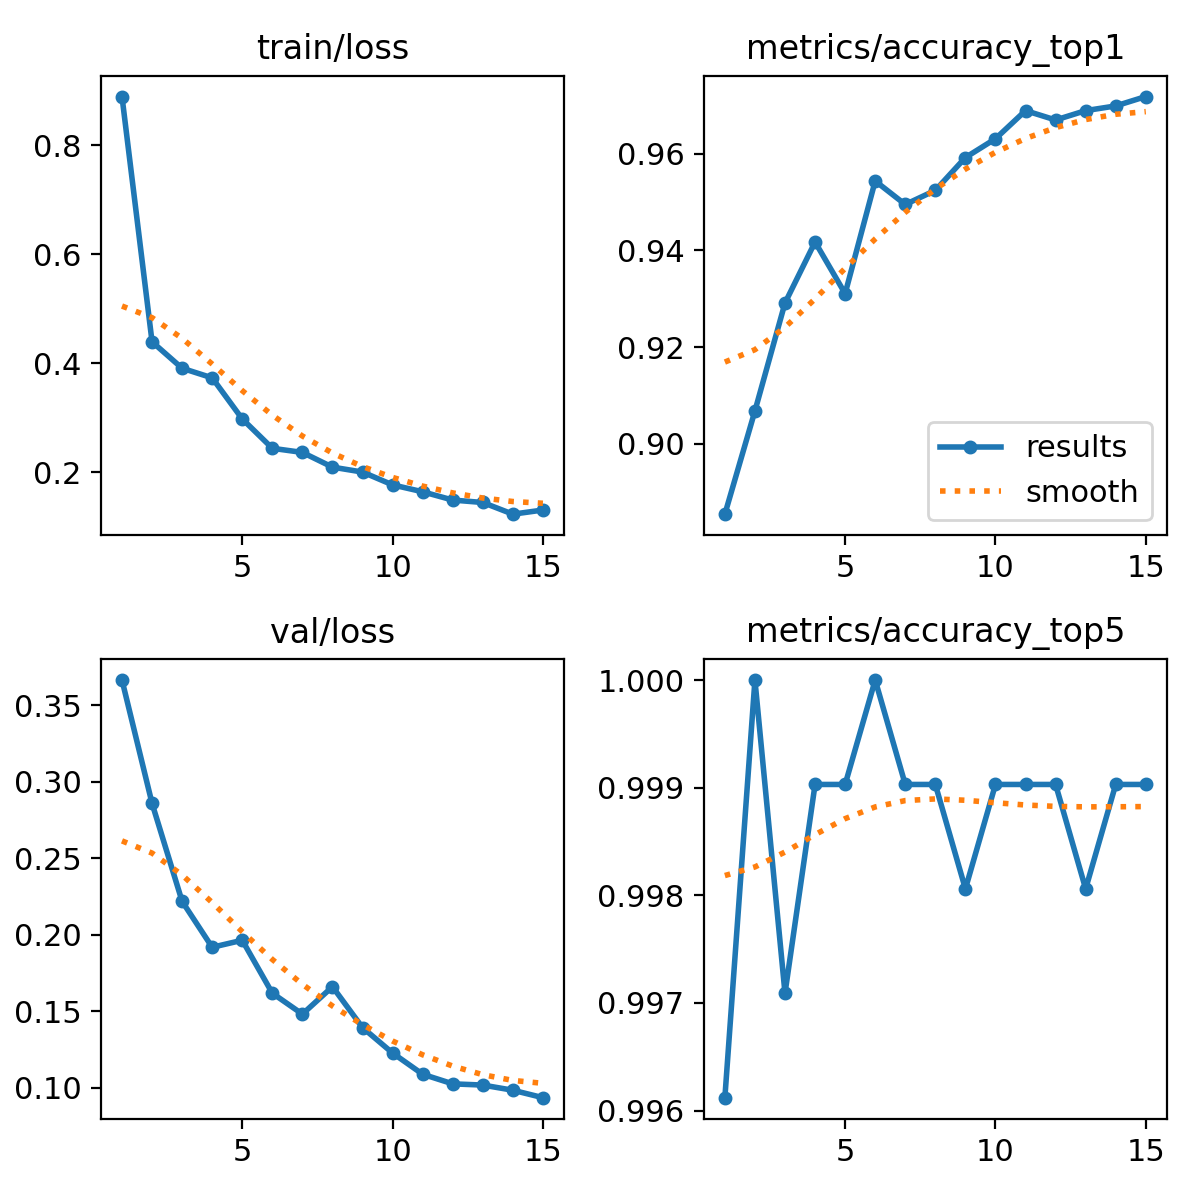

Data behind this chart, as committed beside it:
epoch, time, train/loss, metrics/accuracy_top1, metrics/accuracy_top5, val/loss, lr/pg0, lr/pg1, lr/pg2
1, 6.972, 0.8893, 0.8854, 0.9961, 0.3666, 0.000332, 0.000332, 0.000332
2, 12.65, 0.4392, 0.9068, 1, 0.2859, 0.0006215, 0.0006215, 0.0006215
3, 17.99, 0.3907, 0.9291, 0.9971, 0.2218, 0.0008669, 0.0008669, 0.0008669
4, 23.24, 0.3731, 0.9417, 0.999, 0.1918, 0.000802, 0.000802, 0.000802
5, 28.39, 0.2977, 0.9311, 0.999, 0.1964, 0.000736, 0.000736, 0.000736
6, 50.55, 0.2438, 0.9544, 1, 0.1617, 0.00067, 0.00067, 0.00067
7, 55.65, 0.2363, 0.9495, 0.999, 0.148, 0.000604, 0.000604, 0.000604
8, 60.73, 0.2093, 0.9524, 0.999, 0.166, 0.000538, 0.000538, 0.000538
9, 65.89, 0.2002, 0.9592, 0.9981, 0.1392, 0.000472, 0.000472, 0.000472
10, 70.98, 0.1767, 0.9631, 0.999, 0.1226, 0.000406, 0.000406, 0.000406
11, 76.19, 0.1641, 0.9689, 0.999, 0.1087, 0.00034, 0.00034, 0.00034
12, 81.31, 0.1489, 0.967, 0.999, 0.1024, 0.000274, 0.000274, 0.000274
13, 86.45, 0.1444, 0.9689, 0.9981, 0.1016, 0.000208, 0.000208, 0.000208
14, 91.67, 0.123, 0.9699, 0.999, 0.09825, 0.000142, 0.000142, 0.000142
15, 96.91, 0.1306, 0.9718, 0.999, 0.09338, 7.6e-05, 7.6e-05, 7.6e-05
